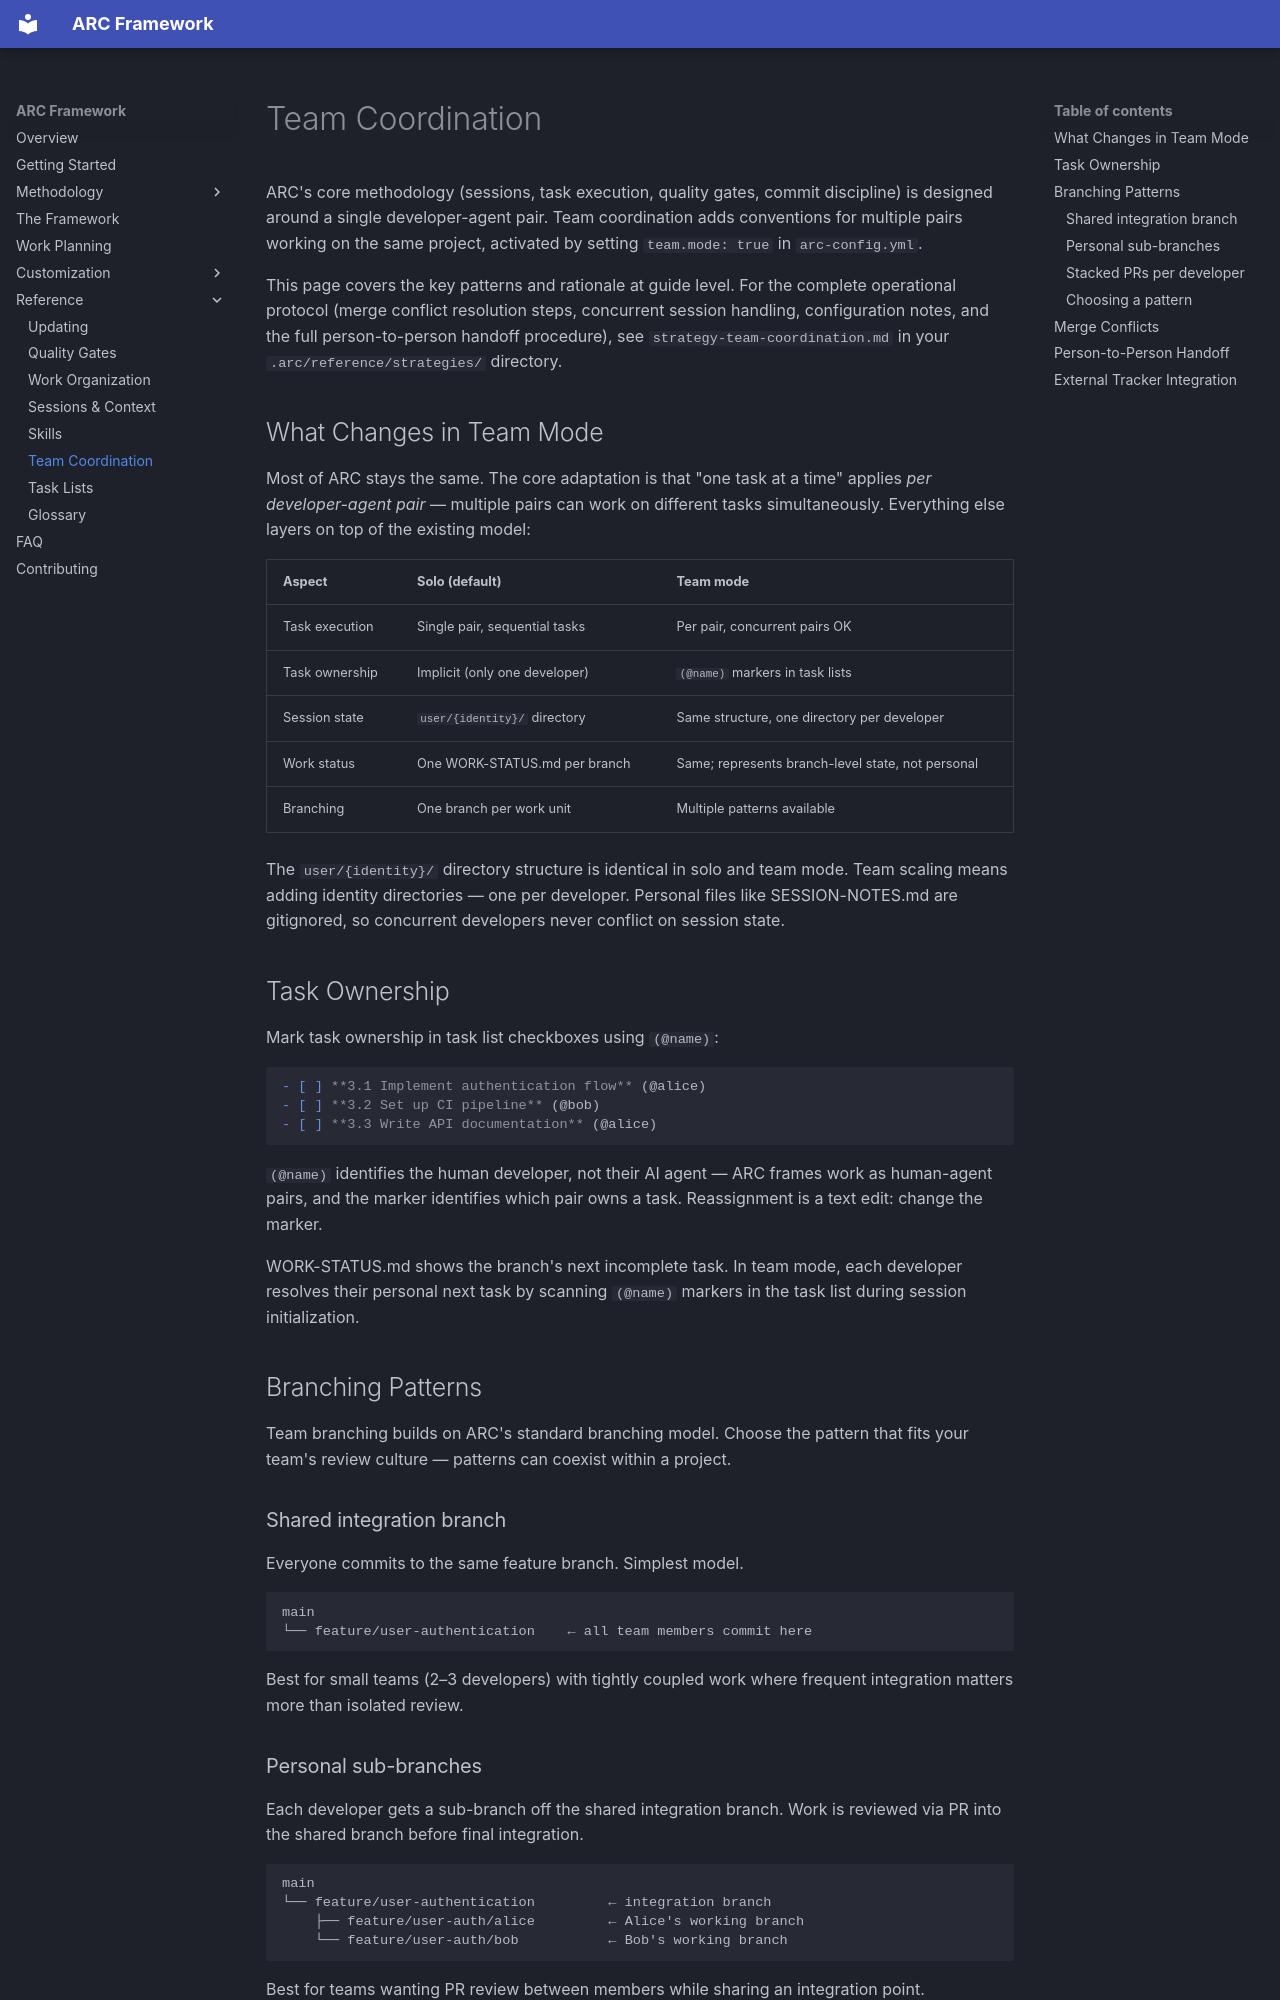

repository: andrewRCr/arc-framework · page: reference/team-coordination/index.html · generator: mkdocs

# Team Coordination

ARC's core methodology (sessions, task execution, quality gates, commit discipline) is
designed around a single developer-agent pair. Team coordination adds conventions for multiple
pairs working on the same project, activated by setting `team.mode: true` in `arc-config.yml`.

This page covers the key patterns and rationale at guide level. For the complete operational
protocol (merge conflict resolution steps, concurrent session handling, configuration notes,
and the full person-to-person handoff procedure), see `strategy-team-coordination.md` in your
`.arc/reference/strategies/` directory.

## What Changes in Team Mode

Most of ARC stays the same. The core adaptation is that "one task at a time" applies
_per developer-agent pair_ — multiple pairs can work on different tasks simultaneously.
Everything else layers on top of the existing model:

| Aspect         | Solo (default)                | Team mode                                          |
|----------------|-------------------------------|----------------------------------------------------|
| Task execution | Single pair, sequential tasks | Per pair, concurrent pairs OK                      |
| Task ownership | Implicit (only one developer) | `(@name)` markers in task lists                    |
| Session state  | `user/{identity}/` directory  | Same structure, one directory per developer        |
| Work status    | One WORK-STATUS.md per branch | Same; represents branch-level state, not personal  |
| Branching      | One branch per work unit      | Multiple patterns available                        |

The `user/{identity}/` directory structure is identical in solo and team mode. Team scaling
means adding identity directories — one per developer. Personal files like SESSION-NOTES.md
are gitignored, so concurrent developers never conflict on session state.

## Task Ownership

Mark task ownership in task list checkboxes using `(@name)`:

```markdown
- [ ] **3.1 Implement authentication flow** (@alice)
- [ ] **3.2 Set up CI pipeline** (@bob)
- [ ] **3.3 Write API documentation** (@alice)
```

`(@name)` identifies the human developer, not their AI agent — ARC frames work as human-agent
pairs, and the marker identifies which pair owns a task. Reassignment is a text edit: change
the marker.

WORK-STATUS.md shows the branch's next incomplete task. In team mode, each developer resolves
their personal next task by scanning `(@name)` markers in the task list during session
initialization.

## Branching Patterns

Team branching builds on ARC's standard branching model. Choose the pattern that fits your
team's review culture — patterns can coexist within a project.

### Shared integration branch

Everyone commits to the same feature branch. Simplest model.

```text
main
└── feature/user-authentication    ← all team members commit here
```

Best for small teams (2–3 developers) with tightly coupled work where frequent integration
matters more than isolated review.

### Personal sub-branches

Each developer gets a sub-branch off the shared integration branch. Work is reviewed via PR
into the shared branch before final integration.

```text
main
└── feature/user-authentication         ← integration branch
    ├── feature/user-auth/alice         ← Alice's working branch
    └── feature/user-auth/bob           ← Bob's working branch
```

Best for teams wanting PR review between members while sharing an integration point.
